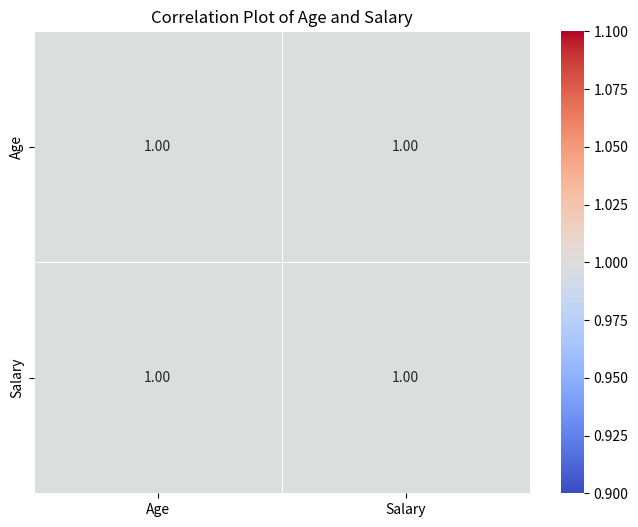

Write the Python code that produced this figure.
import pandas as pd
import numpy as np
import seaborn as sns
import matplotlib.pyplot as plt

# Sample dataset
data = {
    'Age': [25, 30, 35, 40, 45],
    'Salary': [50000, 60000, 70000, 80000, 90000]
}

# Create a DataFrame from the sample dataset
df = pd.DataFrame(data)

# Calculate correlation matrix
correlation_matrix = df.corr()

# Calculate covariance matrix
covariance_matrix = df.cov()

# Plot correlation heatmap
plt.figure(figsize=(8, 6))
sns.heatmap(correlation_matrix, annot=True, cmap='coolwarm', fmt=".2f", linewidths=.5)
plt.title('Correlation Plot of Age and Salary')
plt.show()

# Print correlation matrix and covariance matrix
print("Correlation Matrix:")
print(correlation_matrix)
print("\nCovariance Matrix:")
print(covariance_matrix)
